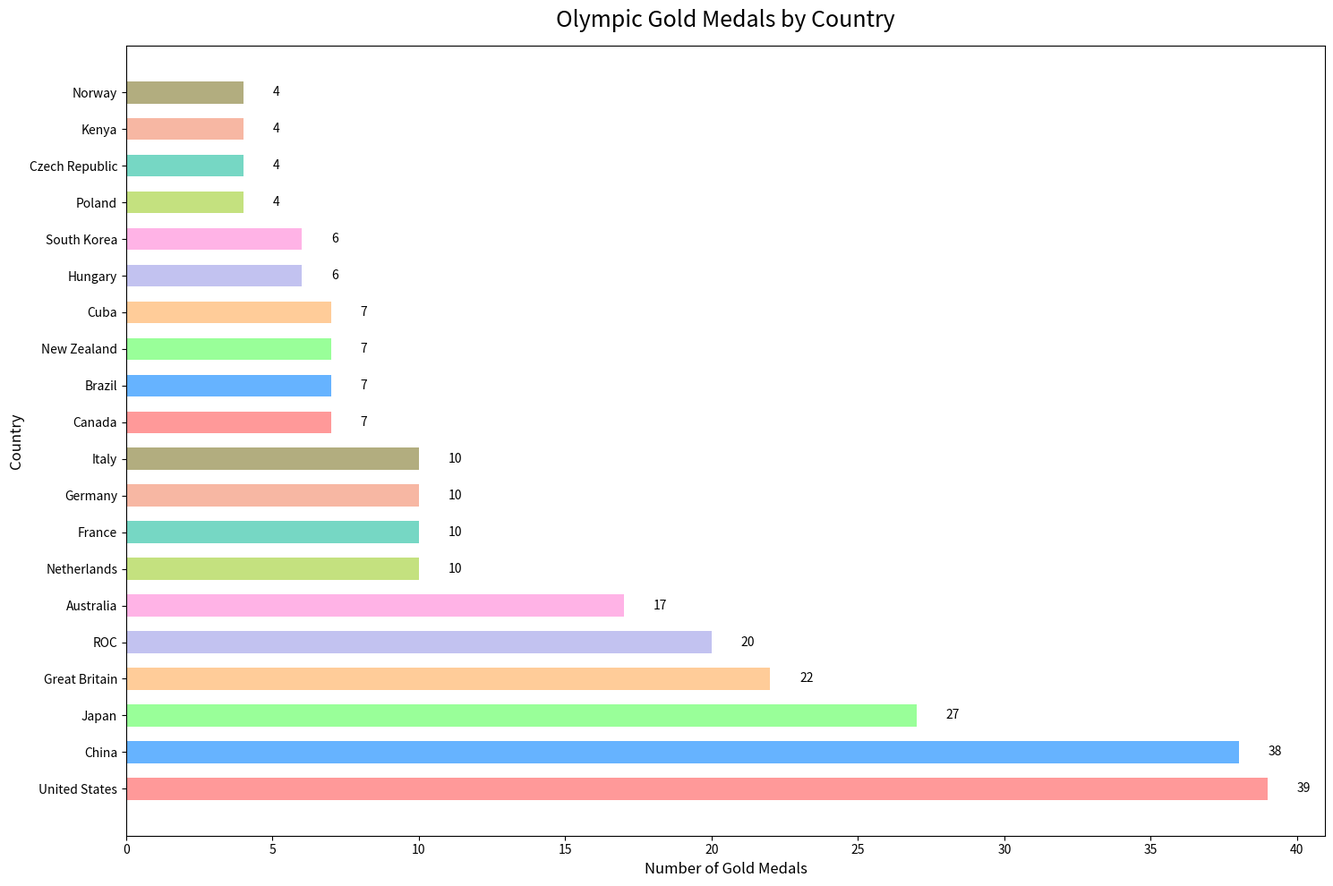

Recreate this plot in Python.

import matplotlib.pyplot as plt

# Data
countries = [
    "United States", "China", "Japan", "Great Britain", "ROC", "Australia", 
    "Netherlands", "France", "Germany", "Italy", "Canada", "Brazil", 
    "New Zealand", "Cuba", "Hungary", "South Korea", "Poland", 
    "Czech Republic", "Kenya", "Norway"
]
gold_medals = [39, 38, 27, 22, 20, 17, 10, 10, 10, 10, 7, 7, 7, 7, 6, 6, 4, 4, 4, 4]
silver_medals = [41, 32, 14, 21, 28, 7, 12, 12, 11, 10, 6, 6, 6, 3, 7, 4, 5, 4, 4, 2]
bronze_medals = [33, 18, 17, 22, 23, 22, 14, 11, 16, 20, 11, 8, 7, 5, 7, 10, 5, 3, 2, 2]

# Colors for each country
colors = [
    '#ff9999', '#66b3ff', '#99ff99', '#ffcc99', '#c2c2f0',
    '#ffb3e6', '#c4e17f', '#76d7c4', '#f7b7a3', '#b2ad7f',
    '#ff9999', '#66b3ff', '#99ff99', '#ffcc99', '#c2c2f0',
    '#ffb3e6', '#c4e17f', '#76d7c4', '#f7b7a3', '#b2ad7f'
]

# Plot
fig, ax = plt.subplots(figsize=(15, 10))  # Adjusted size for horizontal layout
bars = ax.barh(countries, gold_medals, color=colors, height=0.6)  # Adjusted bar height to 0.6

# Set the title and labels
ax.set_title('Olympic Gold Medals by Country', fontsize=18, pad=15)
ax.set_xlabel('Number of Gold Medals', fontsize=12)
ax.set_ylabel('Country', fontsize=12)

# Customize the tick labels
plt.xticks(fontsize=10)
plt.yticks(fontsize=10)

# Add the data values on the bars
for bar in bars:
    width = bar.get_width()
    label_x_pos = width + 1
    ax.text(label_x_pos, bar.get_y() + bar.get_height()/2, f'{width}', va='center')

# Show the plot
plt.tight_layout()
plt.show()
